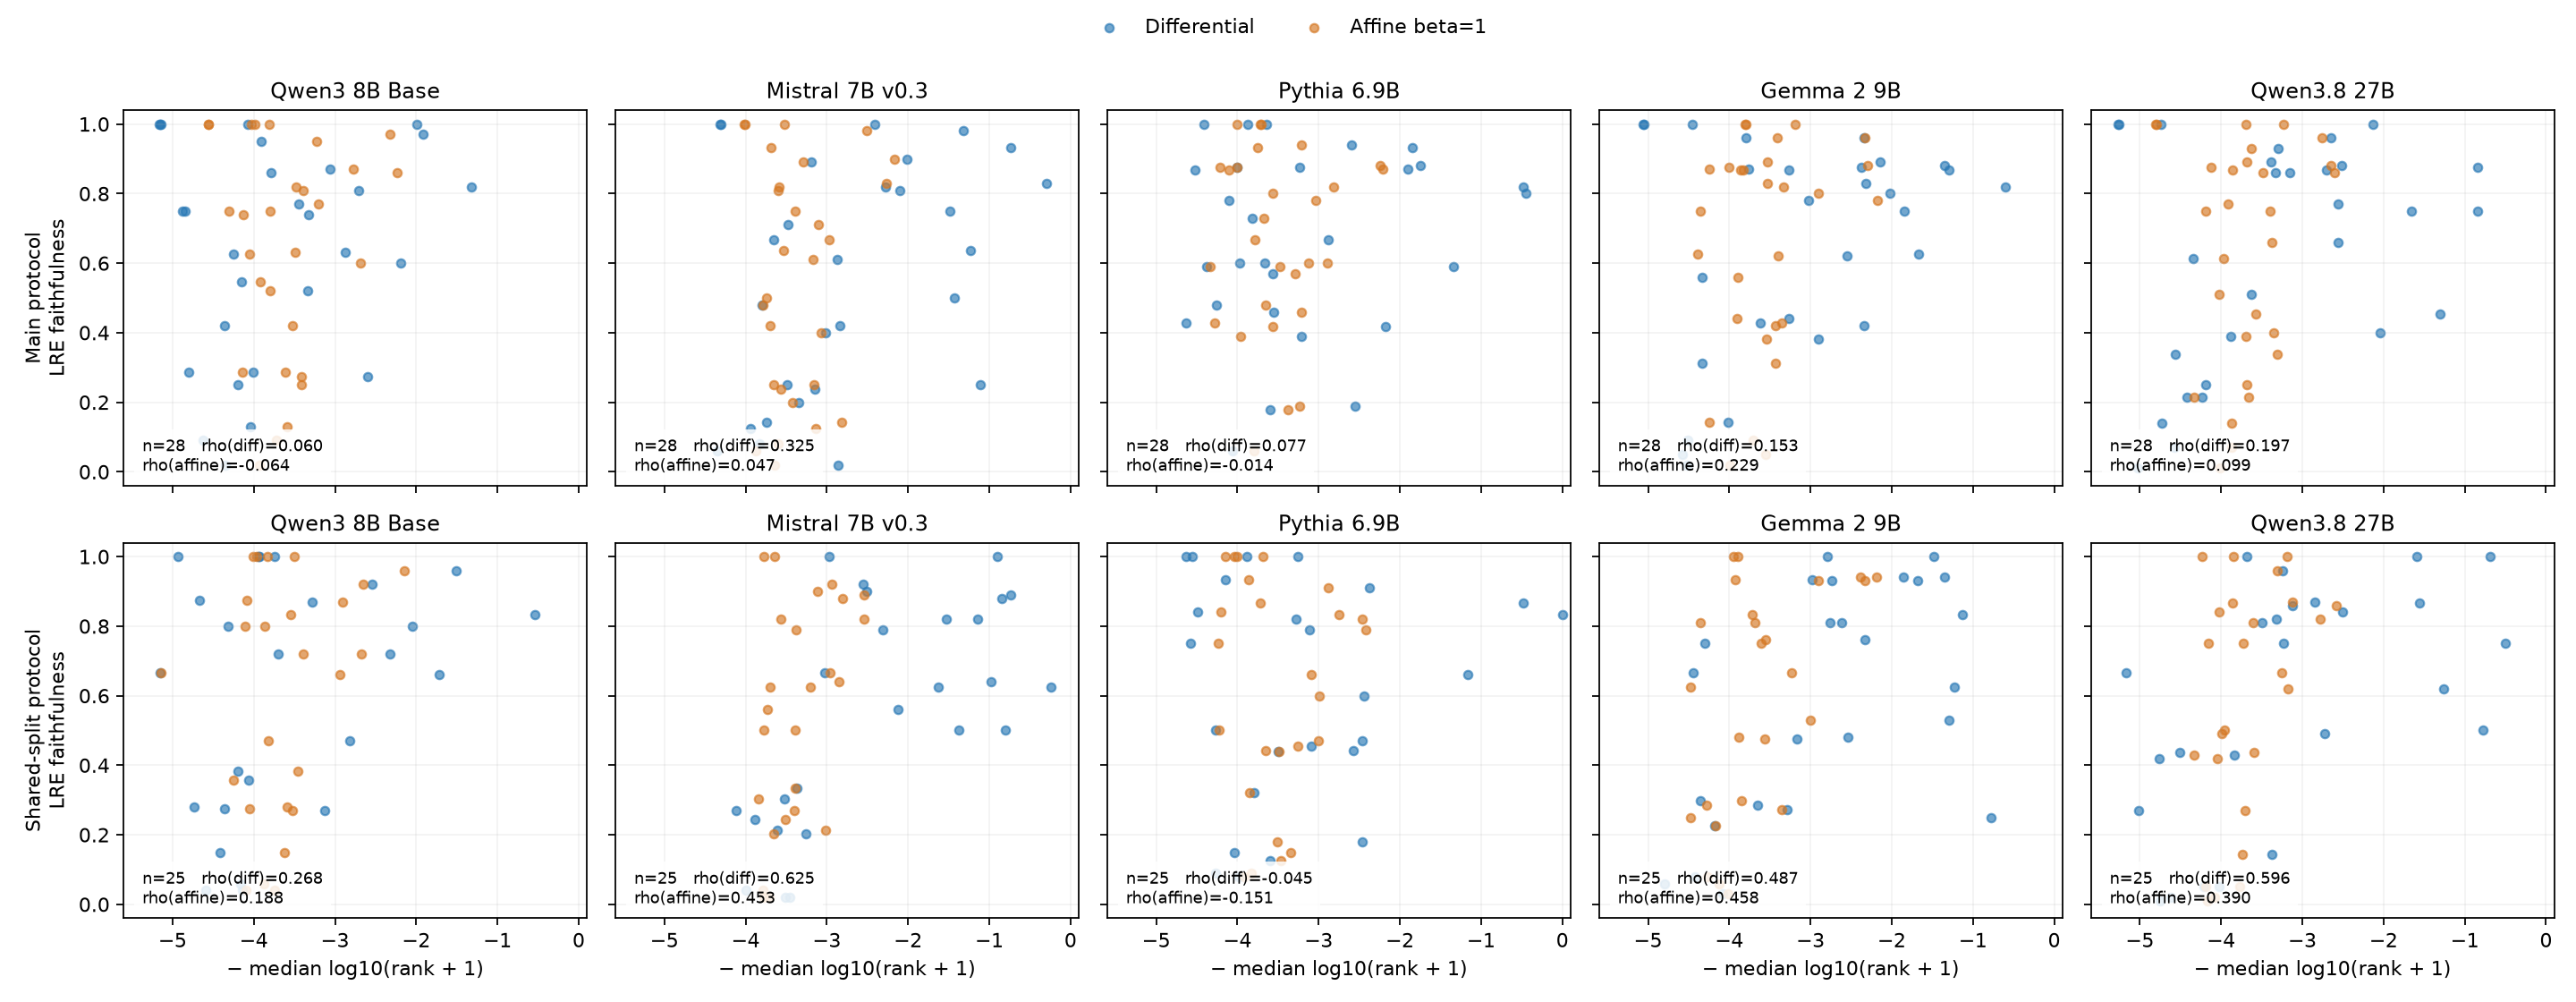

Source data for this figure (header and first rows):
model, protocol, n_finished, complete, n_relations, diff_rho, diff_p, lre_rho, lre_p
qwen3_8b_base, main, 28, True, 28, 0.06039, 0.7602, -0.06368, 0.7475
qwen3_8b_base, shared_split, 28, True, 25, 0.268, 0.1953, 0.1878, 0.3687
mistral7b, main, 28, True, 28, 0.3245, 0.09201, 0.04656, 0.814
mistral7b, shared_split, 28, True, 25, 0.6248, 0.0008404, 0.4527, 0.02305
pythia6_9b, main, 28, True, 28, 0.07725, 0.696, -0.01397, 0.9437
pythia6_9b, shared_split, 28, True, 25, -0.04509, 0.8305, -0.1514, 0.4699
gemma2_9b, main, 28, True, 28, 0.1534, 0.4358, 0.2287, 0.2418
gemma2_9b, shared_split, 28, True, 25, 0.4873, 0.01349, 0.458, 0.0213
qwen3_8_27b, main, 28, True, 28, 0.1974, 0.314, 0.0987, 0.6173
qwen3_8_27b, shared_split, 28, True, 25, 0.5965, 0.00165, 0.3897, 0.05416
